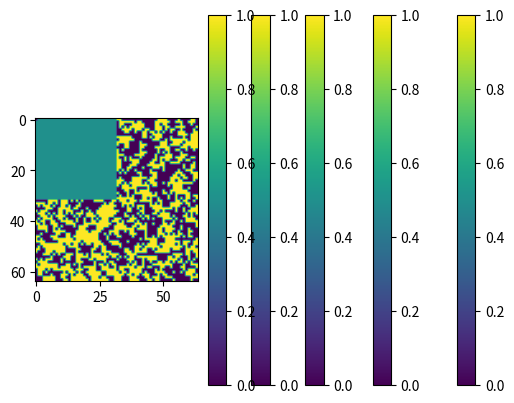

Source code (Python):
# try idea for generating land and water
# for each point on a grid, decide whether it should be land or water
# want result to look realistic, what to do?
# if no neighbors, 50/50
# if neighbors, weight probability so land is more likely to be next to land and water is more likely to be next to water
# start by doing this on large scale, like every 16th pixel in both dimensions (but treat the pixel 16 away as a neighbor since you want large-scale structure like continents and oceans to be possible)
# then zoom in and use same logic for every 8th, 4th, etc.
# or better yet, do a n*n grid with all points, then expand it and fill in the gaps


import random
import numpy as np
import matplotlib.pyplot as plt

WATER = 0
UNDECIDED = 0.5
LAND = 1

def decide(p_land):
    return LAND if random.random() < p_land else WATER

def decide_point(neighbors):
    # weight all neighbors equally, including UNDECIDED ones
    p_land = np.mean(neighbors)
    assert 0 <= p_land <= 1
    return decide(p_land)

class Grid:
    def __init__(self, side_length):
        self.side_length = side_length
        self.reset_grid()
        self.reset_undecided_points()

    def reset_grid(self):
        self.grid = np.full(shape=(self.side_length, self.side_length), fill_value = UNDECIDED)

    def reset_undecided_points(self):
        self.undecided_points = set((i, j) for i in range(self.side_length) for j in range(self.side_length))

    def fill(self):
        while len(self.undecided_points) > 0:
            coords = random.choice(list(self.undecided_points))
            neighbors = self.get_neighbor_values(coords)
            val = decide_point(neighbors)
            # print("{} => {}".format(coords, val))
            x, y = coords
            self.grid[x, y] = val
            self.undecided_points.remove(coords)

    def get_neighbor_values(self, coords):
        neighbor_coords = self.get_neighbor_coords(coords)
        return [self.grid[x, y] for x, y in neighbor_coords]

    def get_neighbor_coords(self, coords):
        # 8, not 4
        is_valid = lambda x, y: 0 <= x < self.side_length and 0 <= y < self.side_length
        x, y = coords
        offsets = [-1, 0, 1]
        cands = [(x + i, y + j) for i in offsets for j in offsets if i != 0 or j != 0]
        return [c for c in cands if is_valid(*c)]

    def expand(self, factor=2):
        assert int(factor) == factor, "expansion factor must be int"
        old_side_length = self.side_length
        old_grid = self.grid
        self.side_length = self.side_length * factor
        self.reset_grid()
        self.reset_undecided_points()
        for i in range(old_side_length):
            for j in range(old_side_length):
                new_i = i * factor
                new_j = j * factor
                self.grid[new_i, new_j] = old_grid[i, j]
                self.undecided_points.remove((i, j))

    def plot(self):
        plt.imshow(self.grid)
        plt.colorbar()
        plt.show()


if __name__ == "__main__":
    g = Grid(2)
    g.fill()
    for _ in range(5):
        g.expand()
        g.fill()
        g.plot()
